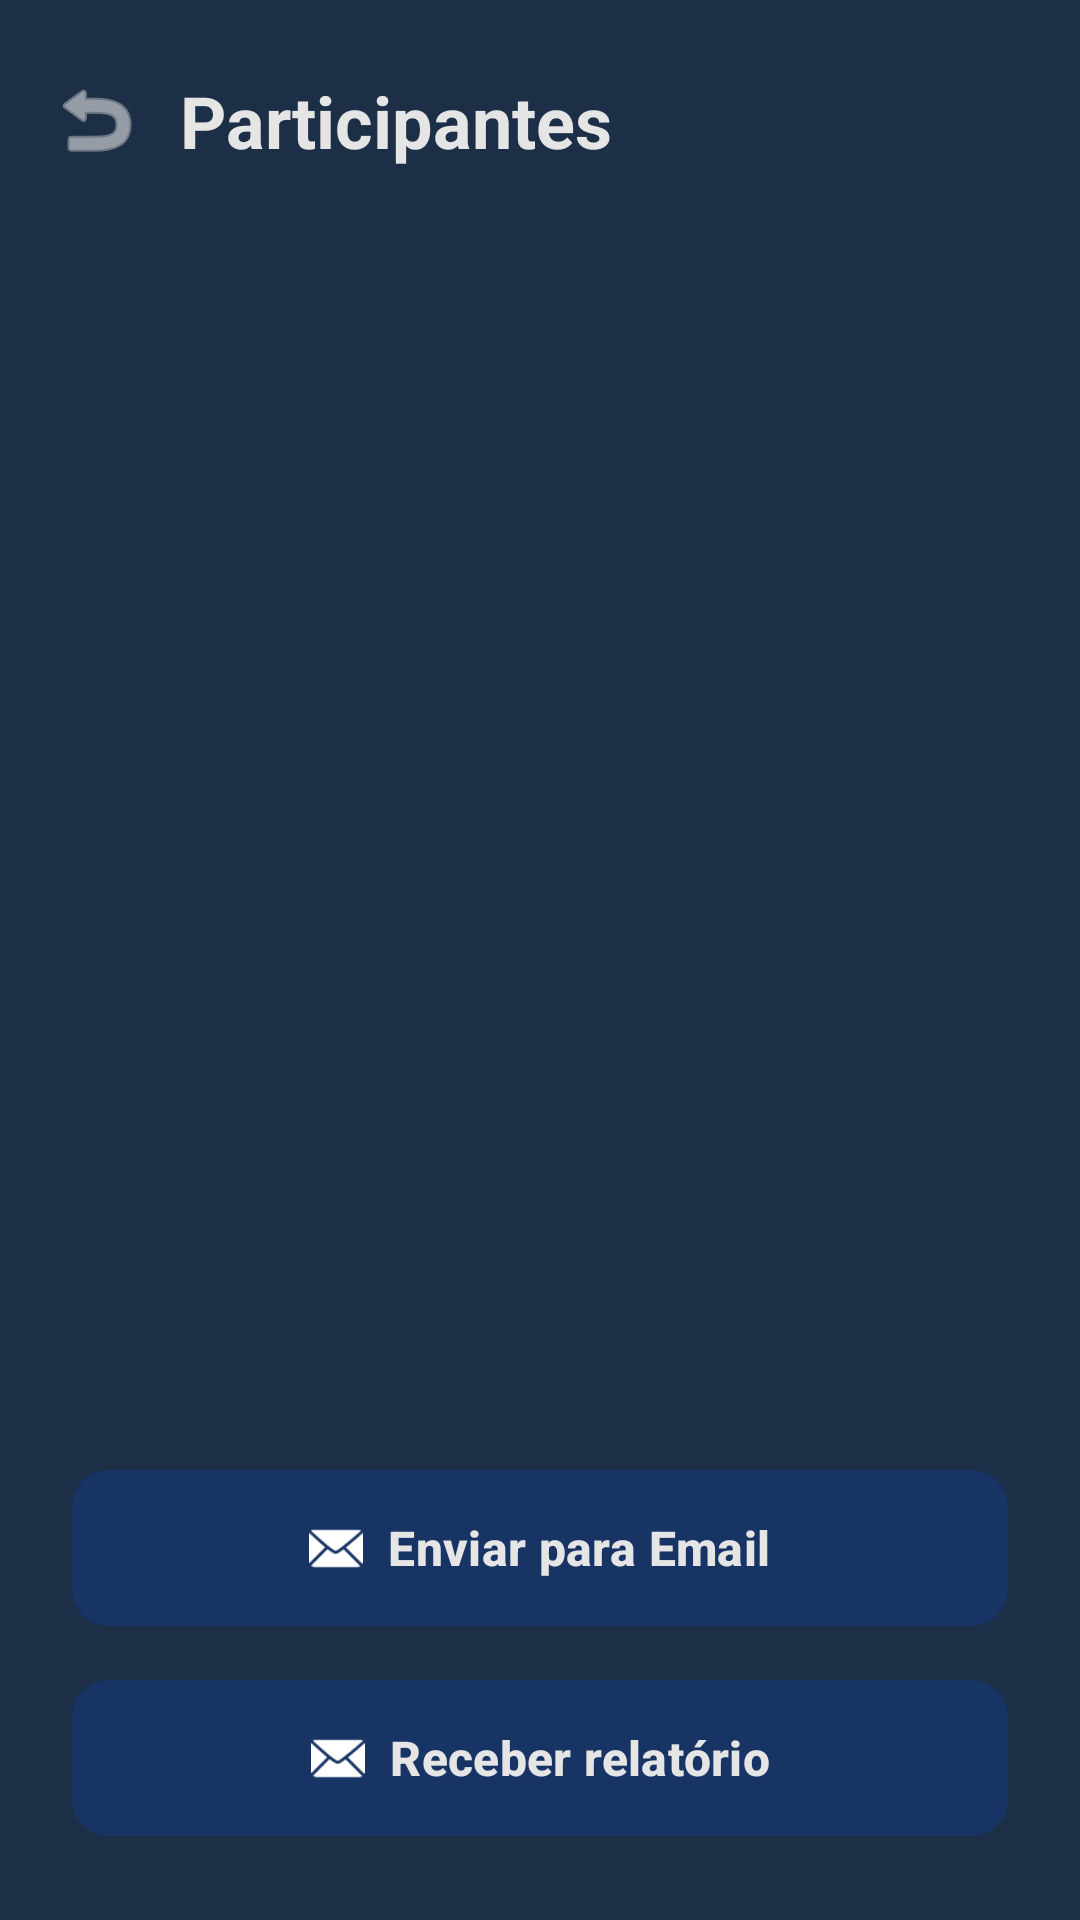

Here is an Android app screen rendered from its layout file. Give the layout XML and the strings, colors and styles it references.
<!-- AndroidManifest.xml: application theme Theme.EventlyApp -->
<!-- res/layout/activity_tela_listar.xml -->
<?xml version="1.0" encoding="utf-8"?>
<androidx.constraintlayout.widget.ConstraintLayout xmlns:android="http://schemas.android.com/apk/res/android"
    xmlns:app="http://schemas.android.com/apk/res-auto"
    xmlns:tools="http://schemas.android.com/tools"
    android:id="@+id/main"
    android:layout_width="match_parent"
    android:layout_height="match_parent"
    android:background="@color/AzulEscuro"
    tools:context=".TelaListar">

    <ImageView
        android:id="@+id/btnVoltar"
        android:layout_width="32dp"
        android:layout_height="32dp"
        android:layout_marginStart="16dp"
        android:layout_marginTop="24dp"
        android:contentDescription="Voltar"
        android:src="@android:drawable/ic_menu_revert"
        app:tint="@color/white"
        app:layout_constraintStart_toStartOf="parent"
        app:layout_constraintTop_toTopOf="parent" />

    <TextView
        android:id="@+id/txtTituloParticipantes"
        android:layout_width="wrap_content"
        android:layout_height="wrap_content"
        android:layout_marginStart="12dp"
        android:text="Participantes"
        android:textColor="@color/white"
        android:textSize="24sp"
        android:textStyle="bold"
        app:layout_constraintBottom_toBottomOf="@+id/btnVoltar"
        app:layout_constraintStart_toEndOf="@+id/btnVoltar"
        app:layout_constraintTop_toTopOf="@+id/btnVoltar" />

    <androidx.recyclerview.widget.RecyclerView
        android:id="@+id/recyclerViewParticipantes"
        android:layout_width="0dp"
        android:layout_height="0dp"
        android:layout_marginTop="16dp"
        android:layout_marginBottom="16dp"
        android:clipToPadding="false"
        android:paddingBottom="8dp"
        app:layout_constraintBottom_toTopOf="@+id/btnImprimirTodos"
        app:layout_constraintEnd_toEndOf="parent"
        app:layout_constraintStart_toStartOf="parent"
        app:layout_constraintTop_toBottomOf="@id/txtTituloParticipantes"
        tools:listitem="@layout/item_participante" />

    <com.google.android.material.button.MaterialButton
        android:id="@+id/btnImprimirTodos"
        android:layout_width="0dp"
        android:layout_height="60dp"
        android:layout_marginHorizontal="24dp"
        android:layout_marginBottom="10dp"
        android:text="Enviar para Email"
        android:textColor="@color/white"
        android:textSize="16sp"
        android:textStyle="bold"
        app:backgroundTint="@color/AzulVivo"
        app:cornerRadius="12dp"
        app:icon="@android:drawable/ic_dialog_email"
        app:iconGravity="textStart"
        app:layout_constraintBottom_toTopOf="@+id/btnImprimirTodos2"
        app:layout_constraintEnd_toEndOf="parent"
        app:layout_constraintStart_toStartOf="parent" />

    <com.google.android.material.button.MaterialButton
        android:id="@+id/btnImprimirTodos2"
        android:layout_width="0dp"
        android:layout_height="60dp"
        android:layout_marginHorizontal="24dp"
        android:layout_marginBottom="24dp"
        android:text="Receber relatório"
        android:textColor="@color/white"
        android:textSize="16sp"
        android:textStyle="bold"
        app:backgroundTint="@color/AzulVivo"
        app:cornerRadius="12dp"
        app:icon="@android:drawable/ic_dialog_email"
        app:iconGravity="textStart"
        app:layout_constraintBottom_toBottomOf="parent"
        app:layout_constraintEnd_toEndOf="parent"
        app:layout_constraintStart_toStartOf="parent" />

</androidx.constraintlayout.widget.ConstraintLayout>
<!-- res/layout/item_participante.xml (included above) -->
<?xml version="1.0" encoding="utf-8"?>
<FrameLayout xmlns:android="http://schemas.android.com/apk/res/android"
    xmlns:app="http://schemas.android.com/apk/res-auto"
    android:layout_width="match_parent"
    android:layout_height="wrap_content">

    <com.google.android.material.card.MaterialCardView
        android:layout_width="match_parent"
        android:layout_height="wrap_content"
        android:layout_gravity="center_horizontal"
        android:layout_marginHorizontal="16dp"
        android:layout_marginVertical="4dp"
        app:cardBackgroundColor="@color/AzulPastel"
        app:cardCornerRadius="12dp"
        app:cardElevation="4dp">

        <LinearLayout
            android:layout_width="match_parent"
            android:layout_height="wrap_content"
            android:gravity="center_vertical"
            android:orientation="horizontal"
            android:padding="12dp">


            <LinearLayout
                android:layout_width="0dp"
                android:layout_height="wrap_content"
                android:layout_marginLeft="12dp"
                android:layout_weight="1"
                android:orientation="vertical">

                <TextView
                    android:id="@+id/txtNomeParticipante"
                    android:layout_width="wrap_content"
                    android:layout_height="wrap_content"
                    android:includeFontPadding="false"
                    android:text="Nome do Usuário"
                    android:textColor="@color/AzulVivo"
                    android:textSize="16sp"
                    android:textStyle="bold" />

                <TextView
                    android:id="@+id/txtEmailParticipante"
                    android:layout_width="wrap_content"
                    android:layout_height="wrap_content"
                    android:includeFontPadding="false"
                    android:text="usuario@email.com"
                    android:textColor="@color/AzulVivo"
                    android:textSize="13sp"
                    android:alpha="0.8" />

            </LinearLayout>

            
            <TextView
                android:id="@+id/txtStatusEntrada"
                android:layout_width="wrap_content"
                android:layout_height="wrap_content"
                android:text="Presente"
                android:textSize="11sp"
                android:textColor="@color/AzulEscuro"
                android:layout_gravity="bottom" />

        </LinearLayout>
    </com.google.android.material.card.MaterialCardView>
</FrameLayout>
<!-- resources referenced by this layout -->
<resources>
  <color name="AzulEscuro">#1D2F46</color>
  <color name="AzulPastel">#c0c9cd</color>
  <color name="AzulVivo">#183465</color>
  <color name="white">#e5e5e5</color>
  <style name="Theme.EventlyApp" parent="Base.Theme.EventlyApp" />
  <style name="Base.Theme.EventlyApp" parent="Theme.Material3.DayNight.NoActionBar">
          
          
      </style>
</resources>
